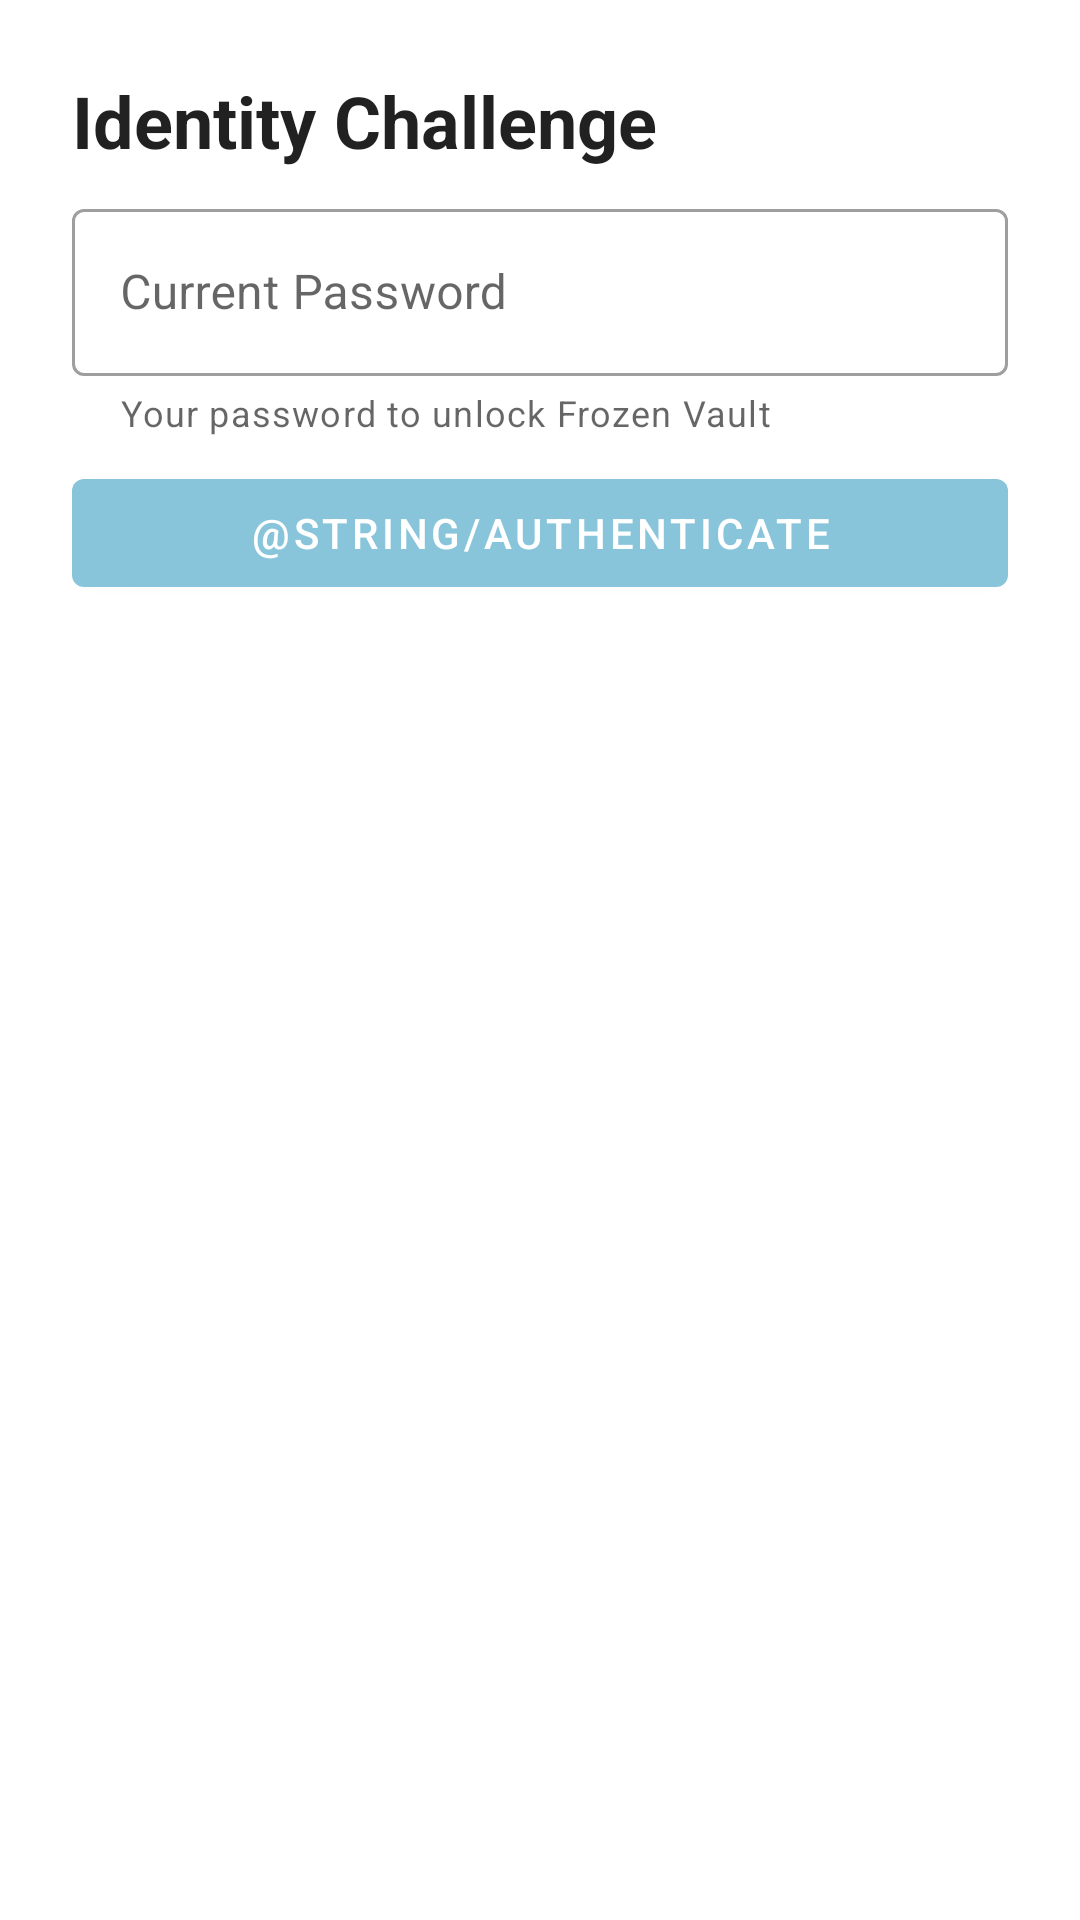

This screen was rendered from an Android layout file. Write that file and the resources it references.
<!-- AndroidManifest.xml: application theme AppTheme -->
<!-- res/layout/fragment_recovery_challenge_layout.xml -->
<?xml version="1.0" encoding="utf-8"?>
<androidx.appcompat.widget.LinearLayoutCompat xmlns:android="http://schemas.android.com/apk/res/android"
    android:layout_width="match_parent"
    android:layout_height="wrap_content"
    xmlns:app="http://schemas.android.com/apk/res-auto"
    android:padding="24dp"
    android:orientation="vertical">

    <com.google.android.material.textview.MaterialTextView
        android:layout_width="wrap_content"
        android:layout_height="wrap_content"
        style="@style/TextTitle"
        android:text="Identity Challenge"/>

    <com.google.android.material.textfield.TextInputLayout
        android:id="@+id/challengePasswordLayout"
        android:layout_width="match_parent"
        android:layout_height="wrap_content"
        android:layout_marginTop="8dp"
        android:hint="@string/current_password"
        app:helperText="Your password to unlock Frozen Vault">

        <com.google.android.material.textfield.TextInputEditText
            android:layout_width="match_parent"
            android:layout_height="wrap_content"
            android:inputType="textPassword"/>

    </com.google.android.material.textfield.TextInputLayout>

    <com.google.android.material.button.MaterialButton
        android:id="@+id/challengeAuthButton"
        android:layout_width="match_parent"
        android:layout_height="wrap_content"
        android:text="@string/authenticate"
        android:layout_marginTop="8dp"/>

</androidx.appcompat.widget.LinearLayoutCompat>
<!-- resources referenced by this layout -->
<resources>
  <string name="current_password">Current Password</string>
  <style name="TextTitle" parent="Widget.MaterialComponents.TextView">
          <item name="android:textStyle">bold</item>
          <item name="android:textSize">24sp</item>
          <item name="android:textColor">?android:attr/textColorPrimary</item>
          <item name="drawableTint">?android:attr/textColorPrimary</item>
      </style>
  <style name="AppTheme" parent="Theme.MaterialComponents.DayNight.NoActionBar">
          
          <item name="colorPrimary">@color/colorPrimary</item>
          <item name="colorPrimaryDark">@color/colorPrimaryDark</item>
          <item name="colorAccent">@color/colorAccent</item>
          <item name="textInputStyle">@style/TextInputStyle</item>
          <item name="android:statusBarColor">@android:color/background_dark</item>
          <item name="toolbarStyle">@style/ToolbarStyle</item>
          <item name="bottomSheetDialogTheme">@style/BottomSheetTheme</item>
      </style>
  <color name="colorPrimary">#88c5da</color>
  <color name="colorPrimaryDark">#607D8B</color>
  <color name="colorAccent">#808080</color>
  <style name="TextInputStyle" parent="@style/Widget.MaterialComponents.TextInputLayout.OutlinedBox">
          <item name="cornerFamily">rounded</item>
          <item name="cornerSizeTopRight">80dp</item>
          <item name="cornerSizeBottomRight">80dp</item>
          <item name="cornerSizeTopLeft">80dp</item>
          <item name="cornerSizeBottomLeft">80dp</item>
      </style>
  <style name="ToolbarStyle" parent="Theme.MaterialComponents.DayNight.DarkActionBar">
          <item name="iconTint">?android:attr/textColorPrimary</item>
      </style>
  <style name="BottomSheetTheme" parent="ThemeOverlay.MaterialComponents.Dialog">
          <item name="bottomSheetStyle">@style/BottomSheetStyle</item>
          <item name="android:windowIsFloating">false</item>
          <item name="android:statusBarColor">@android:color/transparent</item>
          <item name="android:windowSoftInputMode">adjustResize</item>
          <item name="android:windowBackground">@android:color/transparent</item>
          <item name="android:windowAnimationStyle">@style/Animation.MaterialComponents.BottomSheetDialog</item>
      </style>
  <style name="BottomSheetStyle" parent="Theme.MaterialComponents.BottomSheetDialog">
          <item name="android:background">@drawable/rounded_rectangle</item>
      </style>
  <!-- drawable rounded_rectangle (drawable) -->
  <?xml version="1.0" encoding="utf-8"?>
  <shape xmlns:android="http://schemas.android.com/apk/res/android"
      android:shape="rectangle">
      <solid android:color="?android:attr/colorBackground"/>
      <corners android:topLeftRadius="16dp"
          android:topRightRadius="16dp"/>
  </shape>
</resources>
